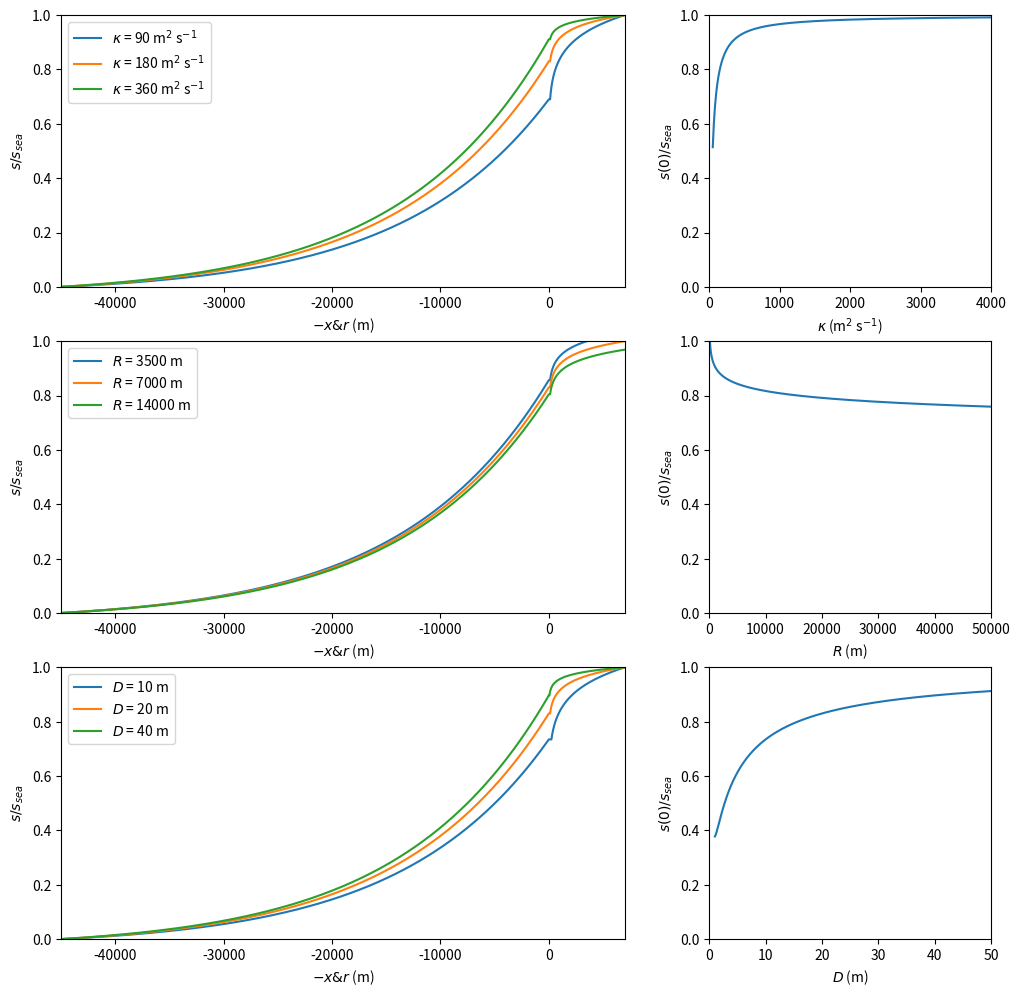

This chart was generated by the following Python code:
#!/usr/bin/env python3
# -*- coding: utf-8 -*-
"""
Created on Fri Jun  2 13:10:33 2023

[redacted]
"""

import numpy as np
import matplotlib.pyplot as plt
from numpy import pi

Q = 500
A = 7500
k = 900
kappa = 180
L = 45000
R = 7000
D = 20


a = A/(np.pi*D)
x = np.linspace(0,L,500)
r = np.linspace(a,R,500)
axs = np.append(-x[::-1], r)

def ssx(x, Q, A, k, kappa, R, L, D):
    a = A/(pi*D)
    pwr = Q/(kappa*pi*D)
    d1 = 1/(R**pwr -a**pwr*np.exp(-Q*L/(k*A)))
    c1 = d1*a**pwr
    c2 = -np.exp(-Q*L/(k*A))*c1
    return c1 * np.exp(-Q*x/(k*A)) + c2
    
def ssr(r, Q, A, k, kappa, R, L, D):
    a = A/(pi*D)
    pwr = Q/(kappa*pi*D)
    d1 = 1/(R**pwr -a**pwr*np.exp(-Q*L/(k*A)))
    d2 = 1-d1*R**pwr
    return d1*r**pwr + d2


def ss(x,r, Q, A, k, kappa, R, L, D):
    return np.append(ssx(x, Q, A, k, kappa, R, L, D)[::-1], ssr(r, Q, A, k, kappa, R, L, D))

varspace1 = np.array([kappa/2, kappa, kappa*2])
varspace2 = np.array([R/2, R, R*2])
varspace3 = np.array([D/2, D, D*2])


# fig, axes = plt.subplots(3,1, figsize=(8,10))

# ax = axes[0]
# for i in range(len(varspace1)):
#     kappavar = varspace1[i]
    
#     a = A/(np.pi*D)
#     x = np.linspace(0,L,500)
#     r = np.linspace(a,R,500)
#     axs = np.append(-x[::-1], r)

#     ax.plot(axs, ss(x,r,Q, A, k, kappavar, R, L, D), '-', color='C' + str(i), label='$\kappa$ = '+str(int(varspace1[i])) + ' m$^2$ s$^{-1}$')

# ax.set_xlim(-L, R)
# ax.set_ylim(0,1)
# ax.set_xlabel(r'$-x & r$ (m)')
# ax.set_ylabel(r'$s/s_{sea}$')
# ax.legend()

# ax = axes[1]
# for i in range(len(varspace2)):
#     Rvar = varspace2[i]
    
#     a = A/(np.pi*D)
#     x = np.linspace(0,L,500)
#     r = np.linspace(a,R,500)
#     axs = np.append(-x[::-1], r)
    
#     ax.plot(axs, ss(x,r,Q, A, k, kappa, Rvar, L, D), '-', color='C' + str(i), label='$R$ = '+str(int(varspace2[i])) + ' m')

# ax.set_xlim(-L, R)
# ax.set_ylim(0,1)
# ax.set_xlabel(r'$-x & r$ (m)')
# ax.set_ylabel(r'$s/s_{sea}$')
# ax.legend()

# ax = axes[2]
# for i in range(len(varspace3)):
#     Dvar = varspace3[i]
    
#     a = A/(np.pi*Dvar)
#     x = np.linspace(0,L,500)
#     r = np.linspace(a,R,500)
#     axs = np.append(-x[::-1], r)

#     ax.plot(axs, ss(x,r,Q, A, k, kappa, R, L, Dvar), '-', color='C' + str(i), label='$D$ = '+str(int(varspace3[i])) + ' m')

# ax.set_xlim(-L, R)
# ax.set_ylim(0,1)
# ax.set_xlabel(r'$-x & r$ (m)')
# ax.set_ylabel(r'$s/s_{sea}$')
# ax.legend()

# plt.show()



kapspace = np.linspace(50,4000,500)
Dspace = np.linspace(1,50,500)
Rspace = np.linspace(100, 50000,500)

# fig, axes = plt.subplots(1,3, figsize=(8,4))
# ax = axes[0]
# ax.plot(kapspace, ssx(0,Q, A, k, kapspace, R, L, D), '-', color='C0')
# ax.set_ylim(0,1)
# ax.set_xlabel(r'$-x & r$ (m)')
# ax.set_ylabel(r'$s(0)/s_{sea}$')
# ax.legend()

# ax = axes[1]
# ax.plot(Rspace, ssx(0,Q, A, k, kappa, Rspace, L, D), '-', color='C1')
# ax.set_ylim(0,1)
# ax.set_xlabel(r'$-x & r$ (m)')
# ax.set_ylabel(r'$s(0)/s_{sea}$')
# ax.legend()

# ax = axes[2]
# ax.plot(Dspace, ssx(0,Q, A, k, kappa, R, L, Dspace), '-', color='C0')
# ax.set_ylim(0,1)
# ax.set_xlabel(r'$-x & r$ (m)')
# ax.set_ylabel(r'$s(0)/s_{sea}$')
# ax.legend()

# plt.show()



fig, axes = plt.subplots(3,2, figsize=(12,12), gridspec_kw={'width_ratios': [2, 1]})

ax = axes[0,0]
for i in range(len(varspace1)):
    kappavar = varspace1[i]
    
    a = A/(np.pi*D)
    x = np.linspace(0,L,500)
    r = np.linspace(a,R,500)
    axs = np.append(-x[::-1], r)

    ax.plot(axs, ss(x,r,Q, A, k, kappavar, R, L, D), '-', color='C' + str(i), label='$\kappa$ = '+str(int(varspace1[i])) + ' m$^2$ s$^{-1}$')

ax.set_xlim(-L, R)
ax.set_ylim(0,1)
ax.set_xlabel(r'$-x & r$ (m)')
ax.set_ylabel(r'$s/s_{sea}$')
ax.legend()

ax = axes[0,1]
ax.plot(kapspace, ssx(0,Q, A, k, kapspace, R, L, D), '-', color='C0')
ax.set_xlim(0,kapspace[-1])
ax.set_ylim(0,1)
ax.set_xlabel(r'$\kappa$ (m$^2$ s$^{-1}$)')
ax.set_ylabel(r'$s(0)/s_{sea}$')

ax = axes[1,0]
for i in range(len(varspace2)):
    Rvar = varspace2[i]
    
    a = A/(np.pi*D)
    x = np.linspace(0,L,500)
    r = np.linspace(a,R,500)
    axs = np.append(-x[::-1], r)
    
    ax.plot(axs, ss(x,r,Q, A, k, kappa, Rvar, L, D), '-', color='C' + str(i), label='$R$ = '+str(int(varspace2[i])) + ' m')

ax.set_xlim(-L, R)
ax.set_ylim(0,1)
ax.set_xlabel(r'$-x & r$ (m)')
ax.set_ylabel(r'$s/s_{sea}$')
ax.legend()

ax = axes[1,1]
ax.plot(Rspace, ssx(0,Q, A, k, kappa, Rspace, L, D), '-', color='C0')
ax.set_xlim(0,Rspace[-1])
ax.set_ylim(0,1)
ax.set_xlabel(r'$R$ (m)')
ax.set_ylabel(r'$s(0)/s_{sea}$')

ax = axes[2,0]
for i in range(len(varspace3)):
    Dvar = varspace3[i]
    
    a = A/(np.pi*Dvar)
    x = np.linspace(0,L,500)
    r = np.linspace(a,R,500)
    axs = np.append(-x[::-1], r)

    ax.plot(axs, ss(x,r,Q, A, k, kappa, R, L, Dvar), '-', color='C' + str(i), label='$D$ = '+str(int(varspace3[i])) + ' m')

ax.set_xlim(-L, R)
ax.set_ylim(0,1)
ax.set_xlabel(r'$-x & r$ (m)')
ax.set_ylabel(r'$s/s_{sea}$')
ax.legend()

ax = axes[2,1]
ax.plot(Dspace, ssx(0,Q, A, k, kappa, R, L, Dspace), '-', color='C0')
ax.set_xlim(0,Dspace[-1])
ax.set_ylim(0,1)
ax.set_xlabel(r'$D$ (m)')
ax.set_ylabel(r'$s(0)/s_{sea}$')

plt.show()
